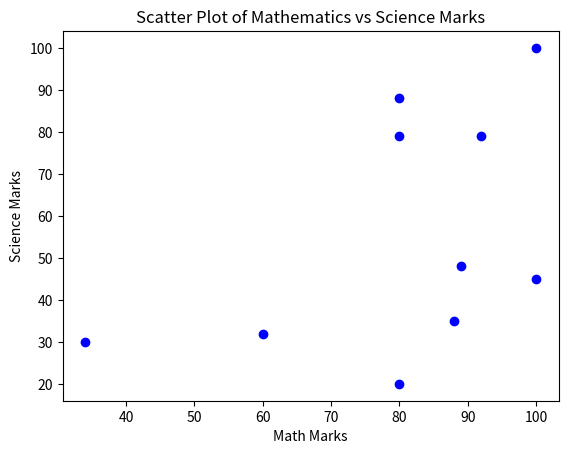

Reproduce this figure in Python.
import numpy as np
import matplotlib.pyplot as plt
mathematics_marks = [88, 92, 80, 89, 100, 80, 60, 100, 80, 34]
science_marks = [35, 79, 79, 48, 100, 88, 32, 45, 20, 30]
plt.scatter(mathematics_marks, science_marks, color='blue', marker='o')
plt.xlabel('Math Marks')
plt.ylabel('Science Marks')
plt.title('Scatter Plot of Mathematics vs Science Marks')
plt.show()


